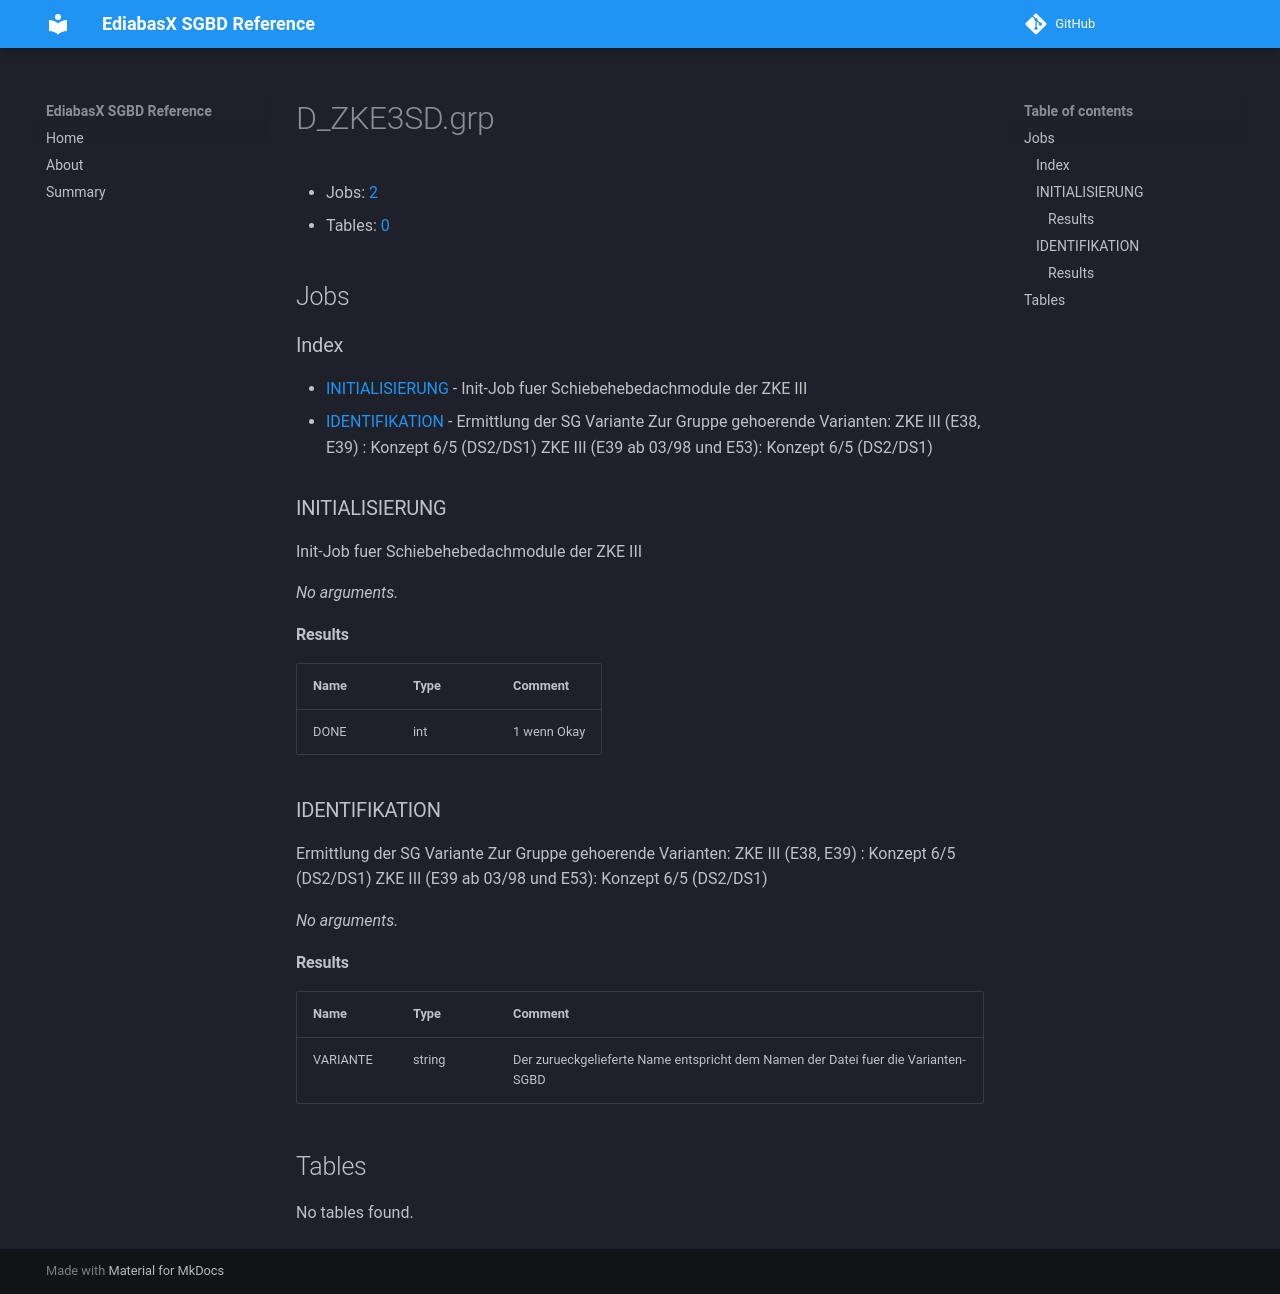

repository: emdzej/ediabasx-docs-sgbd · page: sgbd/D_ZKE3SD/index.html · generator: mkdocs

# D_ZKE3SD.grp

- Jobs: [2](#jobs)
- Tables: [0](#tables)

## Jobs

### Index

- [INITIALISIERUNG](#job-initialisierung) - Init-Job fuer Schiebehebedachmodule der ZKE III
- [IDENTIFIKATION](#job-identifikation) - Ermittlung der SG Variante Zur Gruppe gehoerende Varianten: ZKE III (E38, E39)            : Konzept 6/5 (DS2/DS1) ZKE III (E39 ab 03/98 und E53): Konzept 6/5 (DS2/DS1)

<a id="job-initialisierung"></a>
### INITIALISIERUNG

Init-Job fuer Schiebehebedachmodule der ZKE III

_No arguments._

#### Results

| Name | Type | Comment |
| --- | --- | --- |
| DONE | int | 1 wenn Okay |

<a id="job-identifikation"></a>
### IDENTIFIKATION

Ermittlung der SG Variante Zur Gruppe gehoerende Varianten: ZKE III (E38, E39)            : Konzept 6/5 (DS2/DS1) ZKE III (E39 ab 03/98 und E53): Konzept 6/5 (DS2/DS1)

_No arguments._

#### Results

| Name | Type | Comment |
| --- | --- | --- |
| VARIANTE | string | Der zurueckgelieferte Name entspricht dem Namen der Datei fuer die Varianten-SGBD |

## Tables

No tables found.
